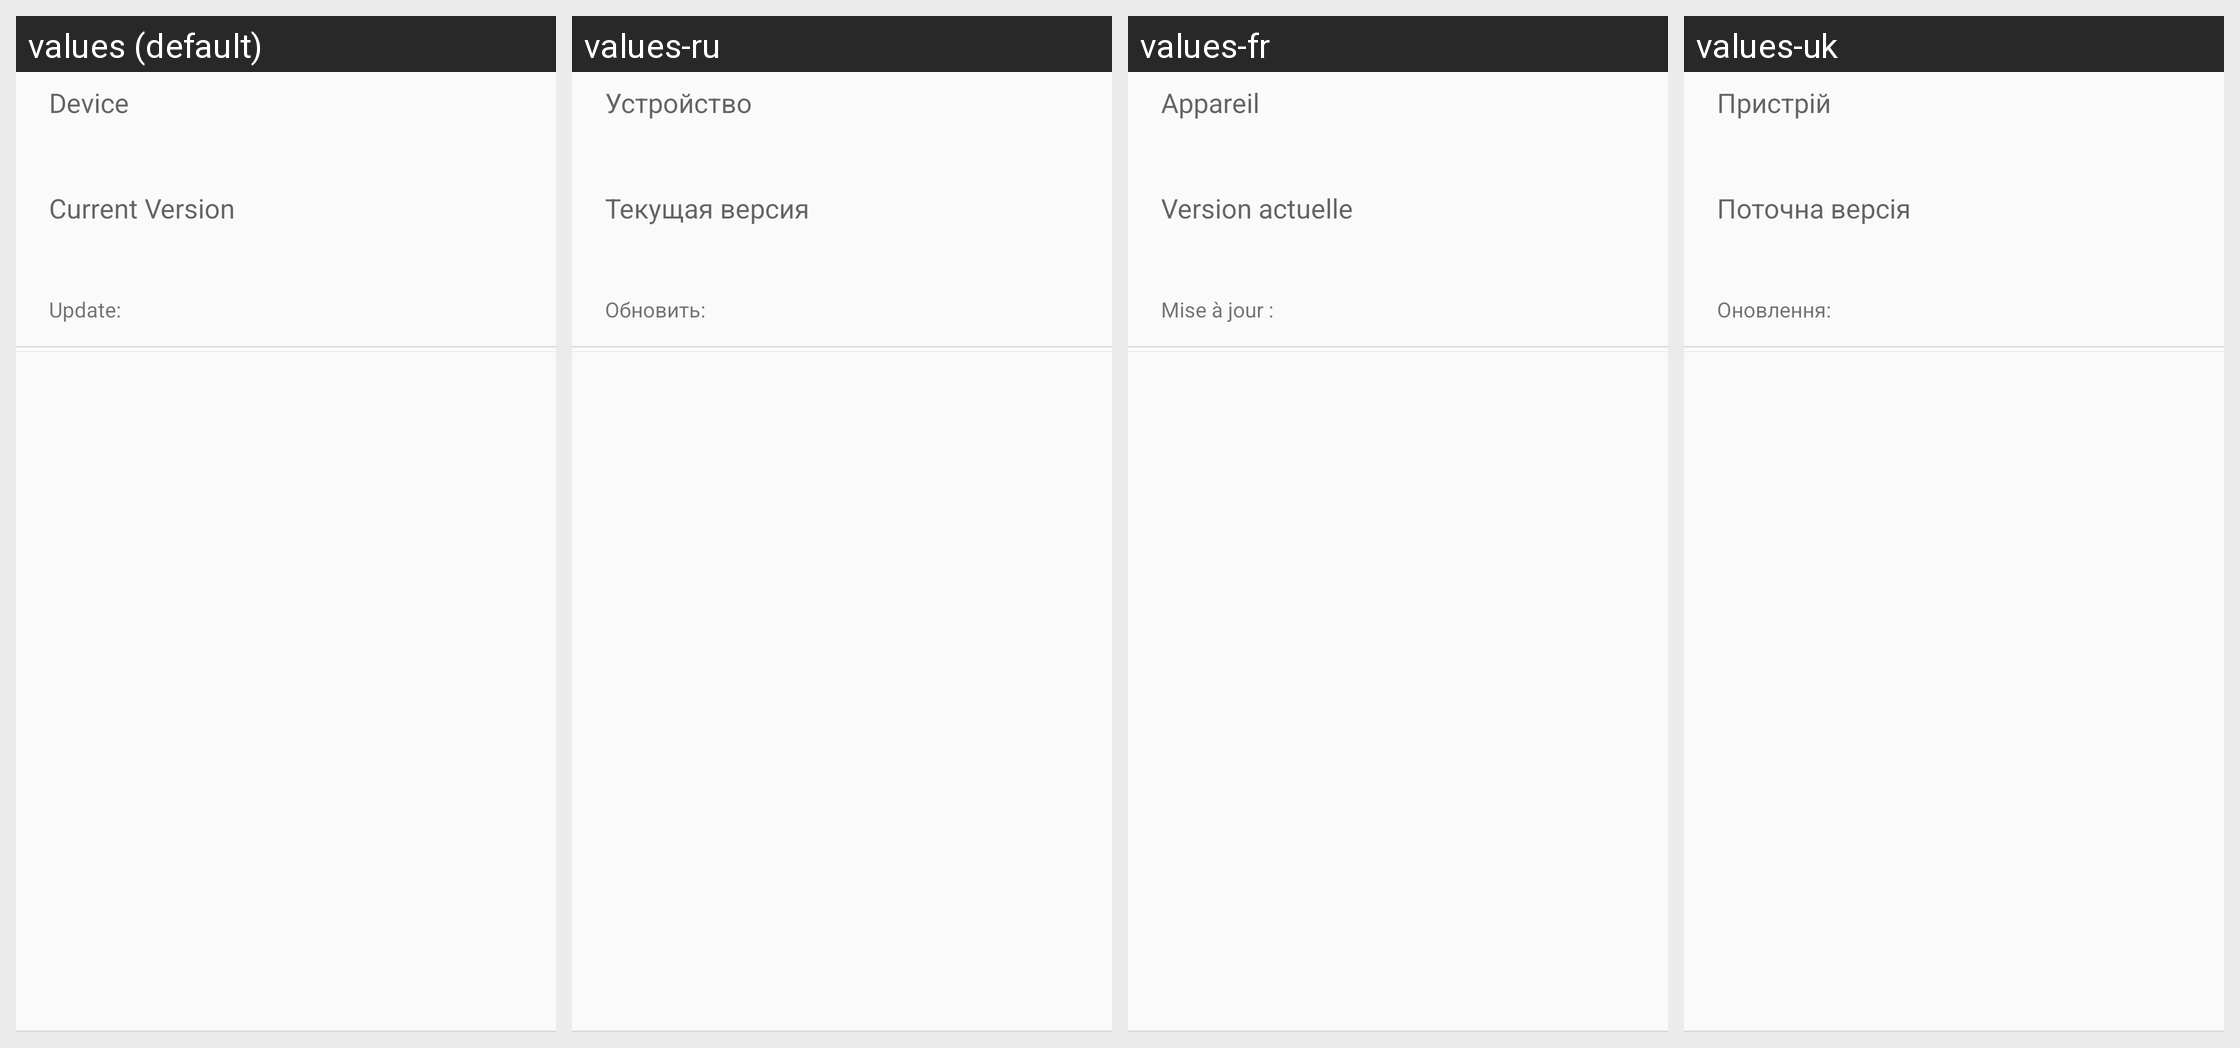

Here is an Android app screen in its default locale and in the app's own translations. Write out the translated-string differences for the strings that appear on this screen.
Android screen res/layout/mahdi_ota.xml rendered under 4 locales, left to right: values (default), values-ru, values-fr, values-uk. Device: Nexus 5 (rendered at 1080×1920; each locale shown at half size, 540×960, under a caption strip naming it); theme AppTheme.
Other locales in the repository, not shown: values-de, values-el, values-es, values-hu, values-it, values-ja, values-ko, values-nl, values-pl, values-tr, values-zh-rCN.
Strings drawn on this screen, with the default value and each locale's value (text and hints the layout hard-codes, and strings that could not be matched under every locale, appear in the picture but are not listed):

device_title
  values: Device
  values-ru: Устройство
  values-fr: Appareil
  values-uk: Пристрій

curVer
  values: Current Version
  values-ru: Текущая версия
  values-fr: Version actuelle
  values-uk: Поточна версія

update_file_title
  values: Update:
  values-ru: Обновить:
  values-fr: Mise à jour :
  values-uk: Оновлення:
